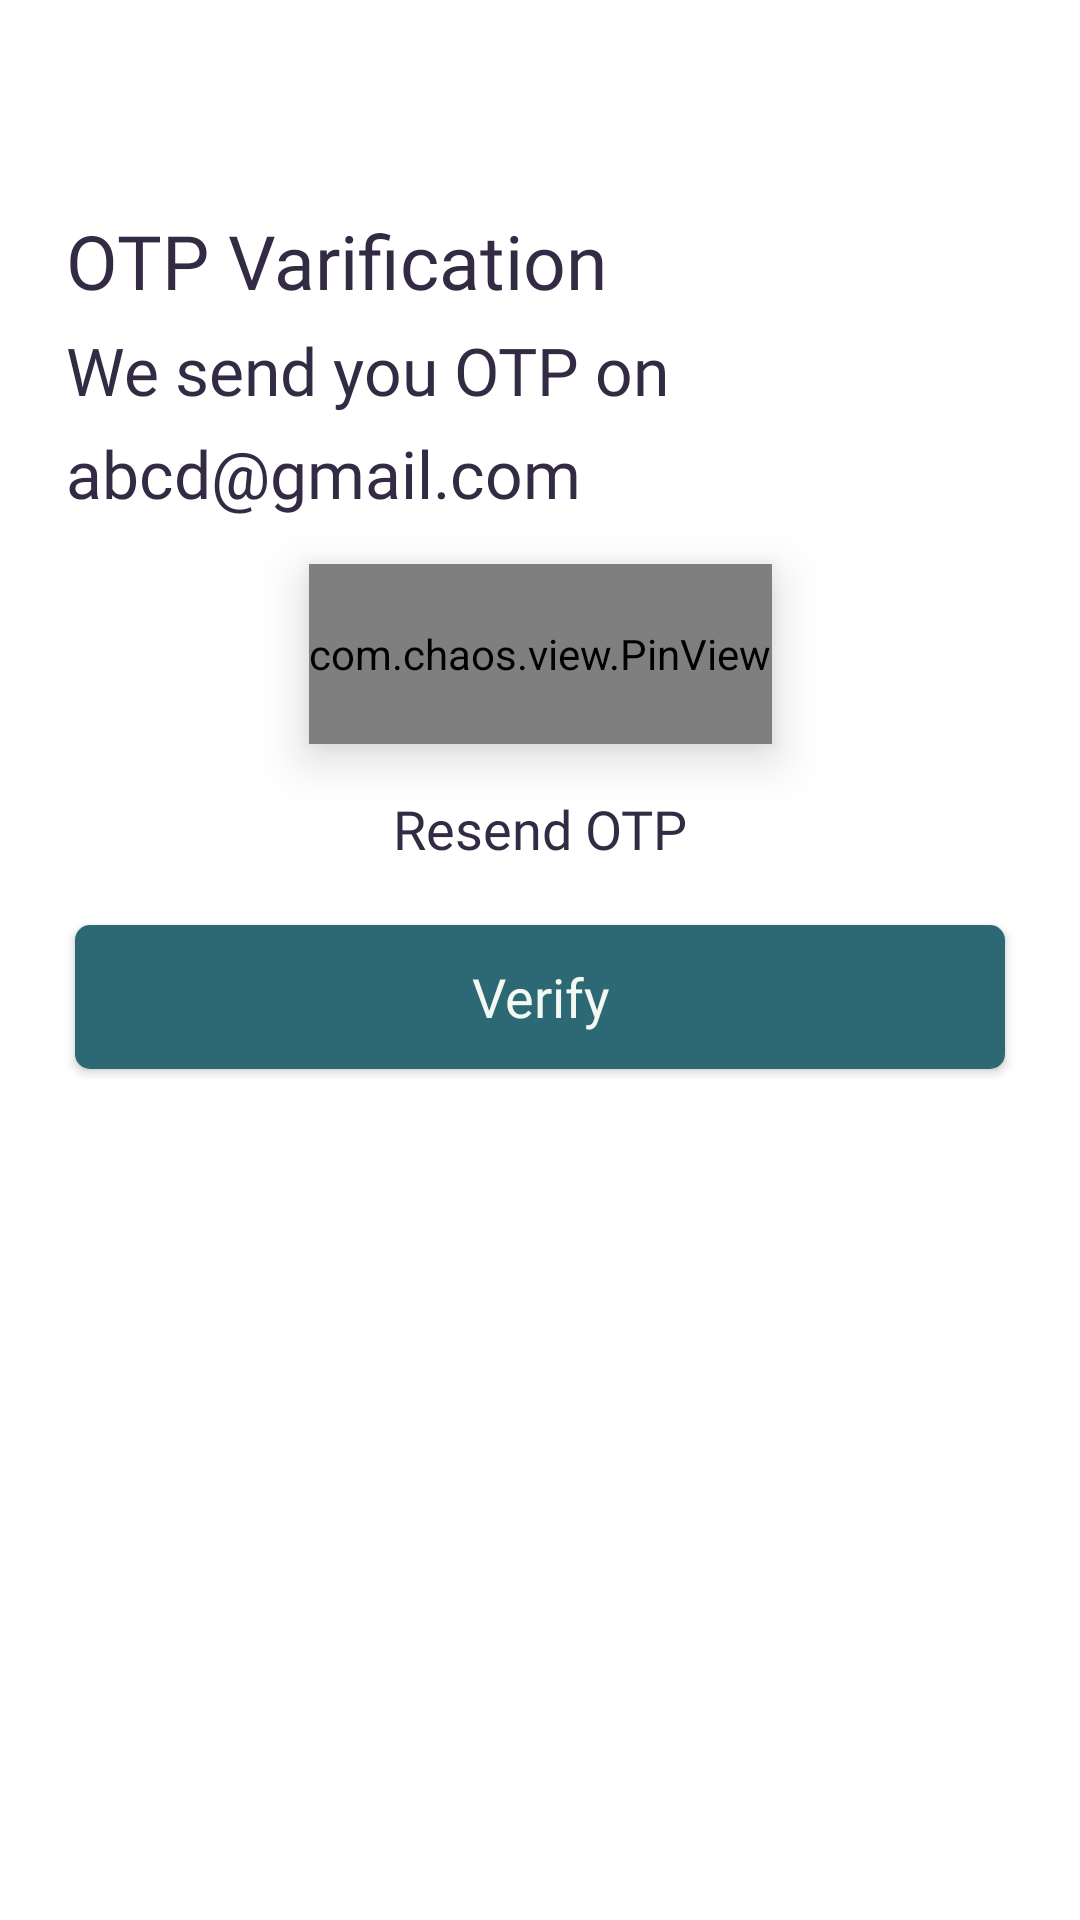

Write the Android layout XML for this screen, with the resource values it uses.
<!-- AndroidManifest.xml: application theme Theme.EasySplit -->
<!-- res/layout/activity_otp_screen.xml -->
<?xml version="1.0" encoding="utf-8"?>
<androidx.constraintlayout.widget.ConstraintLayout xmlns:android="http://schemas.android.com/apk/res/android"
    xmlns:app="http://schemas.android.com/apk/res-auto"
    xmlns:tools="http://schemas.android.com/tools"
    android:layout_width="match_parent"
    android:layout_height="match_parent"
    tools:context=".activity.OtpScreen">

    <TextView
        android:id="@+id/tv_otp_verify"
        android:layout_width="wrap_content"
        android:layout_height="wrap_content"
        android:text="@string/otp_verification"
        app:layout_constraintStart_toStartOf="parent"
        app:layout_constraintTop_toTopOf="parent"
        android:fontFamily="@font/nunito_bold"
        android:textSize="25sp"
        android:layout_marginLeft="22dp"
        android:layout_marginTop="70dp"
        android:textColor="@color/light_black"/>

    <TextView
        android:id="@+id/tv_send_otp"
        android:layout_width="wrap_content"
        android:layout_height="wrap_content"
        android:text="@string/send_otp_email"
        app:layout_constraintStart_toStartOf="parent"
        android:layout_marginLeft="22dp"
        android:layout_marginTop="5dp"
        android:textSize="22dp"
        android:fontFamily="@font/nunito_regular"
        android:textColor="@color/light_black"
        app:layout_constraintTop_toBottomOf="@+id/tv_otp_verify"/>

    <TextView
        android:id="@+id/tvEmailId"
        android:layout_width="wrap_content"
        android:layout_height="wrap_content"
        android:text="@string/emailIdText"
        app:layout_constraintStart_toStartOf="parent"
        android:layout_marginLeft="22dp"
        android:layout_marginTop="5dp"
        android:textSize="22dp"
        android:fontFamily="@font/nunito_regular"
        android:textColor="@color/light_black"
        app:layout_constraintTop_toBottomOf="@+id/tv_send_otp"/>
























        <com.chaos.view.PinView
            android:id="@+id/pinView"
            android:layout_width="wrap_content"
            android:layout_height="60dp"
            android:layout_centerInParent="true"
            style="@style/PinWidget.PinView"
            android:layout_marginTop="50dp"
            android:inputType="number"
            android:elevation="10dp"
            app:layout_constraintEnd_toEndOf="parent"
            app:layout_constraintStart_toStartOf="parent"
            android:textColor="@color/light_black"
            app:itemWidth="60dp"
            app:itemHeight="60dp"
            app:layout_constraintTop_toBottomOf="@+id/tv_send_otp"
            android:itemBackground="@drawable/rectangle_shape_line"
            android:textSize="20sp"
            app:itemRadius="10dp"
            app:itemSpacing="15dp"
            app:lineColor="@color/dark_green"
            app:viewType="rectangle"/>


























































    
    <androidx.appcompat.widget.AppCompatTextView
        android:id="@+id/tv_resend_time"
        android:layout_width="wrap_content"
        android:layout_height="wrap_content"
        android:text="@string/resend_time"
        app:layout_constraintStart_toStartOf="parent"
        app:layout_constraintEnd_toEndOf="parent"
        app:layout_constraintTop_toBottomOf="@+id/pinView"
        android:gravity="center"
        android:textSize="18sp"
        android:clickable="false"
        android:textColor="@color/light_black"
        android:layout_marginTop="16dp"
        android:fontFamily="@font/inter_semibold"/>

    <androidx.appcompat.widget.AppCompatTextView
        android:id="@+id/txtTime"
        android:layout_width="wrap_content"
        android:layout_height="wrap_content"
        android:text=""
        app:layout_constraintStart_toEndOf="@+id/tv_resend_time"
        app:layout_constraintTop_toBottomOf="@+id/pinView"
        android:gravity="center"
        android:textSize="18sp"
        android:textColor="@color/light_black"
        android:layout_marginTop="16dp"
        android:fontFamily="@font/inter_semibold"/>

    <androidx.appcompat.widget.AppCompatButton
        android:id="@+id/btn_verify"
        android:layout_width="match_parent"
        android:layout_height="wrap_content"
        android:layout_marginHorizontal="25dp"
        android:layout_marginTop="20dp"
        android:background="@drawable/rectangle_shap"
        android:backgroundTint="#2C6975"
        android:fontFamily="@font/inter_semibold"
        android:text="@string/verify"
        android:textAllCaps="false"
        android:textColor="@color/btn_txt_white"
        android:textSize="18sp"
        app:layout_constraintEnd_toEndOf="parent"
        app:layout_constraintHorizontal_bias="0.44"
        app:layout_constraintStart_toStartOf="parent"
        app:layout_constraintTop_toBottomOf="@+id/tv_resend_time" />


</androidx.constraintlayout.widget.ConstraintLayout>
<!-- resources referenced by this layout -->
<resources>
  <color name="btn_txt_white">#F3F8F2</color>
  <color name="dark_green">#2C6975</color>
  <color name="light_black">#332A44</color>
  <color name="light_green">#68B2A0</color>
  <!-- drawable rectangle_shap (drawable) -->
  <?xml version="1.0" encoding="utf-8"?>
  <shape xmlns:android="http://schemas.android.com/apk/res/android">
      <corners android:bottomLeftRadius="5dp"
          android:bottomRightRadius="5dp"
          android:topLeftRadius="5dp"
          android:topRightRadius="5dp"/>
      <solid android:color="#FFFFFF" />
  
  </shape>
  <!-- drawable rectangle_shape_line (drawable) -->
  <?xml version="1.0" encoding="utf-8"?>
  <shape  android:shape="rectangle" xmlns:android="http://schemas.android.com/apk/res/android">
      <corners android:radius="5dp" />
      <stroke android:width="1.5dp" android:color="@color/dark_green" />
      <solid android:color="@color/white"/>
  </shape>
  <string name="emailIdText">abcd@gmail.com</string>
  <string name="otp_verification">OTP Varification</string>
  <string name="resend_time">Resend OTP </string>
  <string name="send_otp_email">We send you OTP on </string>
  <string name="verify">Verify</string>
  <style name="Theme.EasySplit" parent="Theme.MaterialComponents.Light.NoActionBar">
          
          <item name="colorPrimary">@color/purple_500</item>
          <item name="colorPrimaryVariant">@color/purple_700</item>
          <item name="colorOnPrimary">@color/white</item>
          
          <item name="colorSecondary">@color/teal_200</item>
          <item name="colorSecondaryVariant">@color/teal_700</item>
          <item name="colorOnSecondary">@color/black</item>
          
          <item name="android:statusBarColor">?attr/colorPrimaryVariant</item>
          
  
      </style>
  <color name="white">#FFFFFFFF</color>
  <color name="purple_500">#FF6200EE</color>
  <color name="purple_700">#FF3700B3</color>
  <color name="teal_200">#FF03DAC5</color>
  <color name="teal_700">#FF018786</color>
  <color name="black">#FF000000</color>
</resources>
